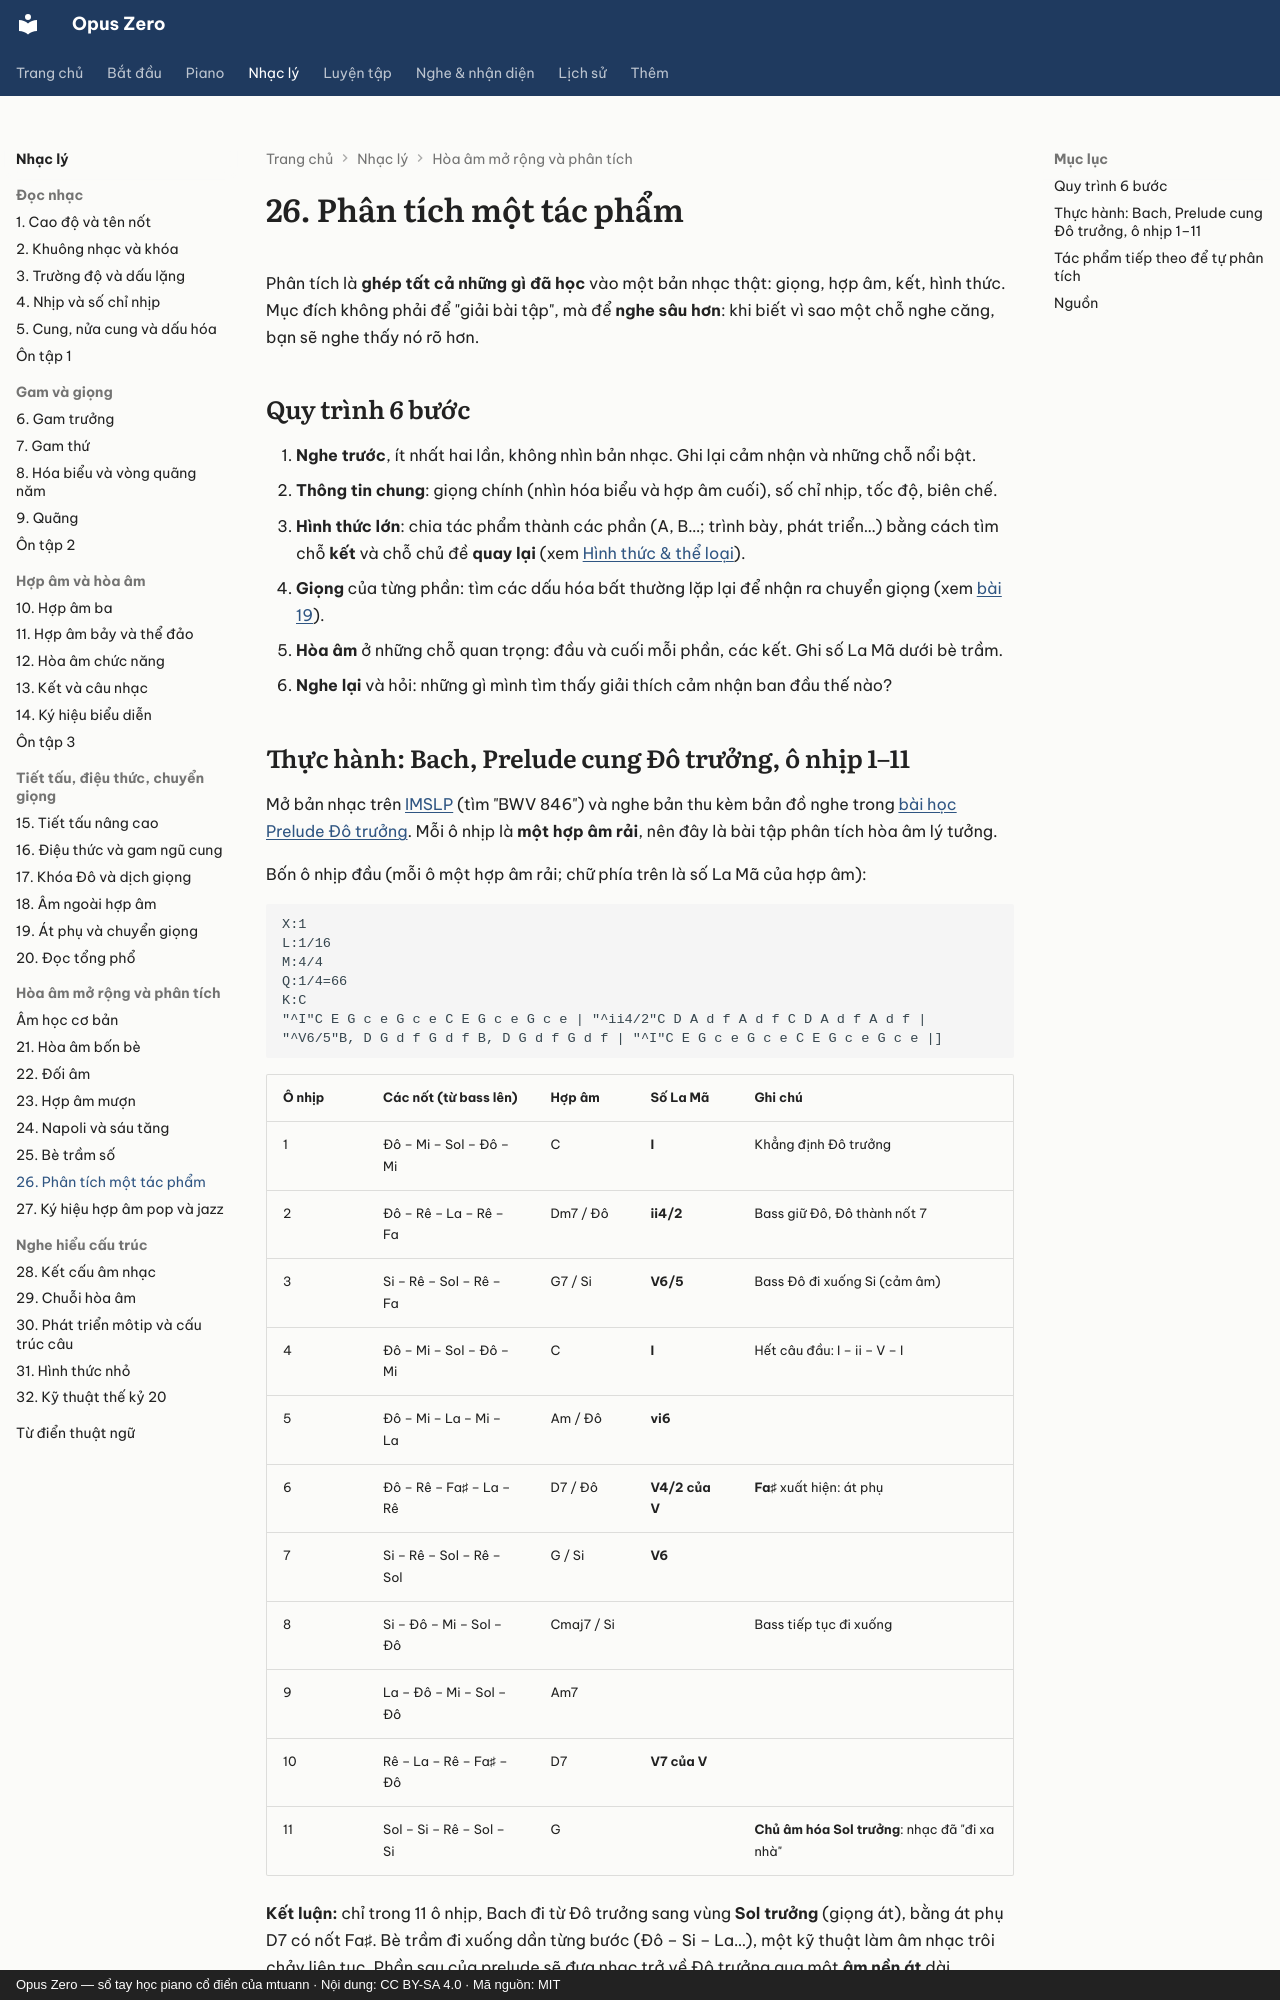

repository: mtuann/opus-zero · page: nhac-ly/26-phan-tich/index.html · generator: mkdocs · copyright: Opus Zero — sổ tay học piano cổ điển của mtuann · Nội dung: CC BY-SA 4.0 · Mã nguồn: MIT

# 26. Phân tích một tác phẩm

Phân tích là **ghép tất cả những gì đã học** vào một bản nhạc thật: giọng, hợp âm, kết, hình thức. Mục đích không phải để "giải bài tập", mà để **nghe sâu hơn**: khi biết vì sao một chỗ nghe căng, bạn sẽ nghe thấy nó rõ hơn.

## Quy trình 6 bước

1. **Nghe trước**, ít nhất hai lần, không nhìn bản nhạc. Ghi lại cảm nhận và những chỗ nổi bật.
2. **Thông tin chung**: giọng chính (nhìn hóa biểu và hợp âm cuối), số chỉ nhịp, tốc độ, biên chế.
3. **Hình thức lớn**: chia tác phẩm thành các phần (A, B…; trình bày, phát triển…) bằng cách tìm chỗ **kết** và chỗ chủ đề **quay lại** (xem [Hình thức & thể loại](../hinh-thuc/index.md)).
4. **Giọng** của từng phần: tìm các dấu hóa bất thường lặp lại để nhận ra chuyển giọng (xem [bài 19](19-at-phu-chuyen-giong.md)).
5. **Hòa âm** ở những chỗ quan trọng: đầu và cuối mỗi phần, các kết. Ghi số La Mã dưới bè trầm.
6. **Nghe lại** và hỏi: những gì mình tìm thấy giải thích cảm nhận ban đầu thế nào?
